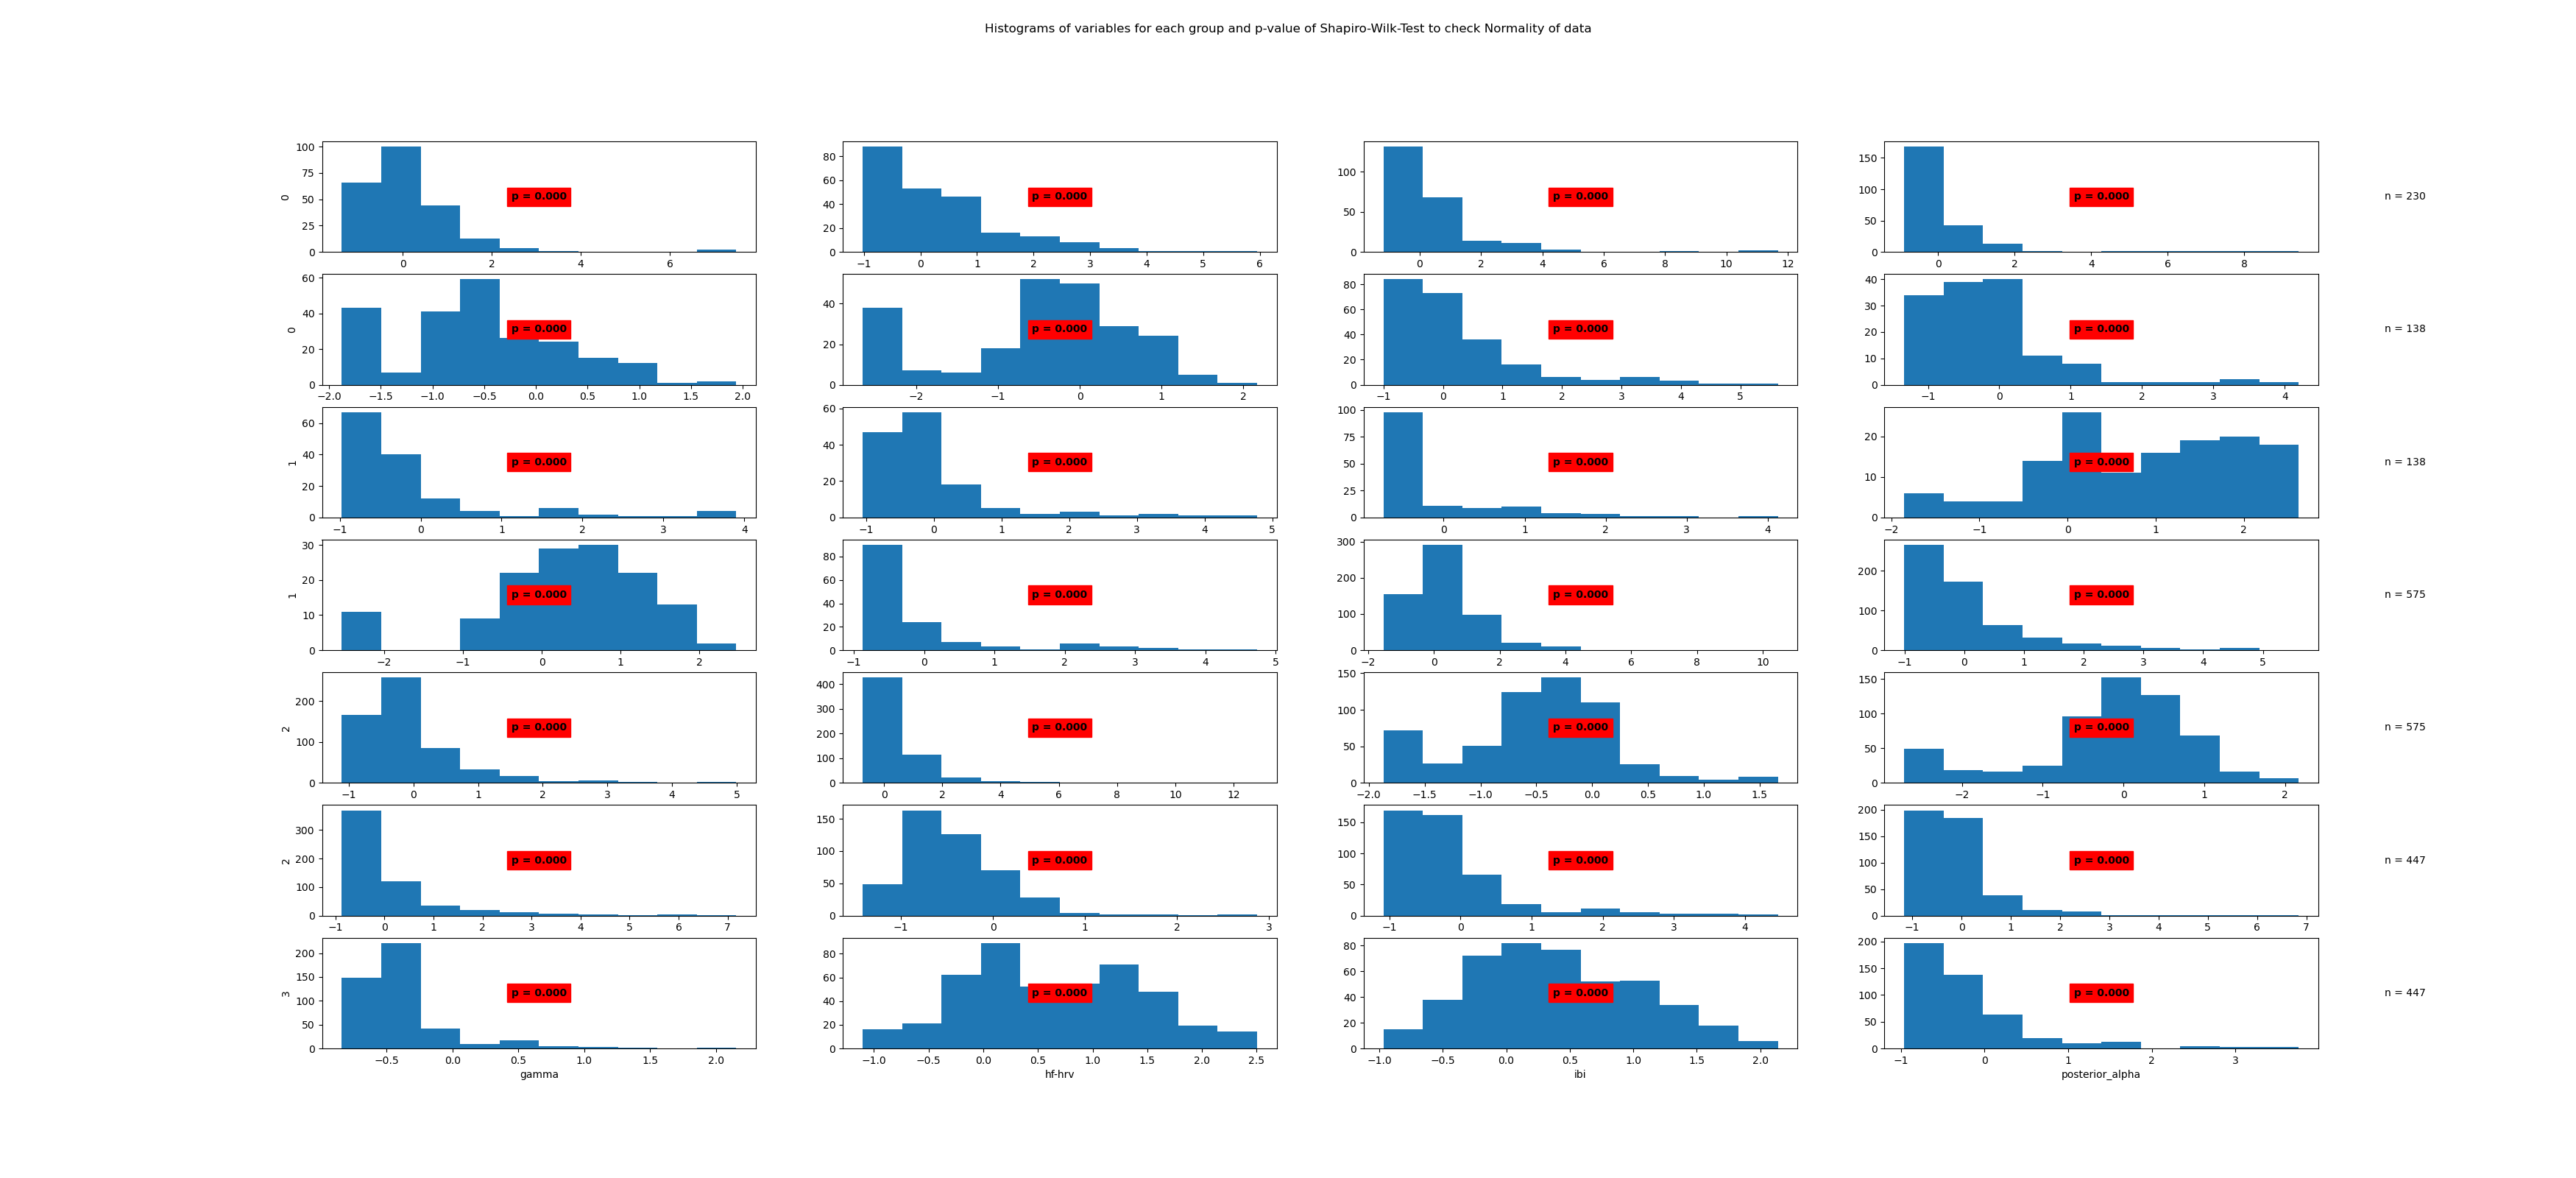

The data file committed next to this chart (first rows):
State	Variable	Statistic	Samples	p-value	Significance
0	beta	0.78	230	0.0	True
0	frontal_alpha	0.85	230	0.0	True
0	frontal_theta	0.65	230	0.0	True
0	gamma	0.54	230	0.0	True
0	hf-hrv	0.97	230	0.0	True
0	ibi	0.93	230	0.0	True
0	posterior_alpha	0.79	230	0.0	True
1	beta	0.84	138	0.0	True
1	frontal_alpha	0.69	138	0.0	True
1	frontal_theta	0.72	138	0.0	True
1	gamma	0.69	138	0.0	True
1	hf-hrv	0.96	138	0.0	True
1	ibi	0.93	138	0.0	True
1	posterior_alpha	0.64	138	0.0	True
2	beta	0.82	575	0.0	True
2	frontal_alpha	0.76	575	0.0	True
2	frontal_theta	0.81	575	0.0	True
2	gamma	0.67	575	0.0	True
2	hf-hrv	0.96	575	0.0	True
2	ibi	0.93	575	0.0	True
2	posterior_alpha	0.69	575	0.0	True
3	beta	0.9	447	0.0	True
3	frontal_alpha	0.74	447	0.0	True
3	frontal_theta	0.7	447	0.0	True
3	gamma	0.72	447	0.0	True
3	hf-hrv	0.98	447	0.0	True
3	ibi	0.98	447	0.0	True
3	posterior_alpha	0.72	447	0.0	True
